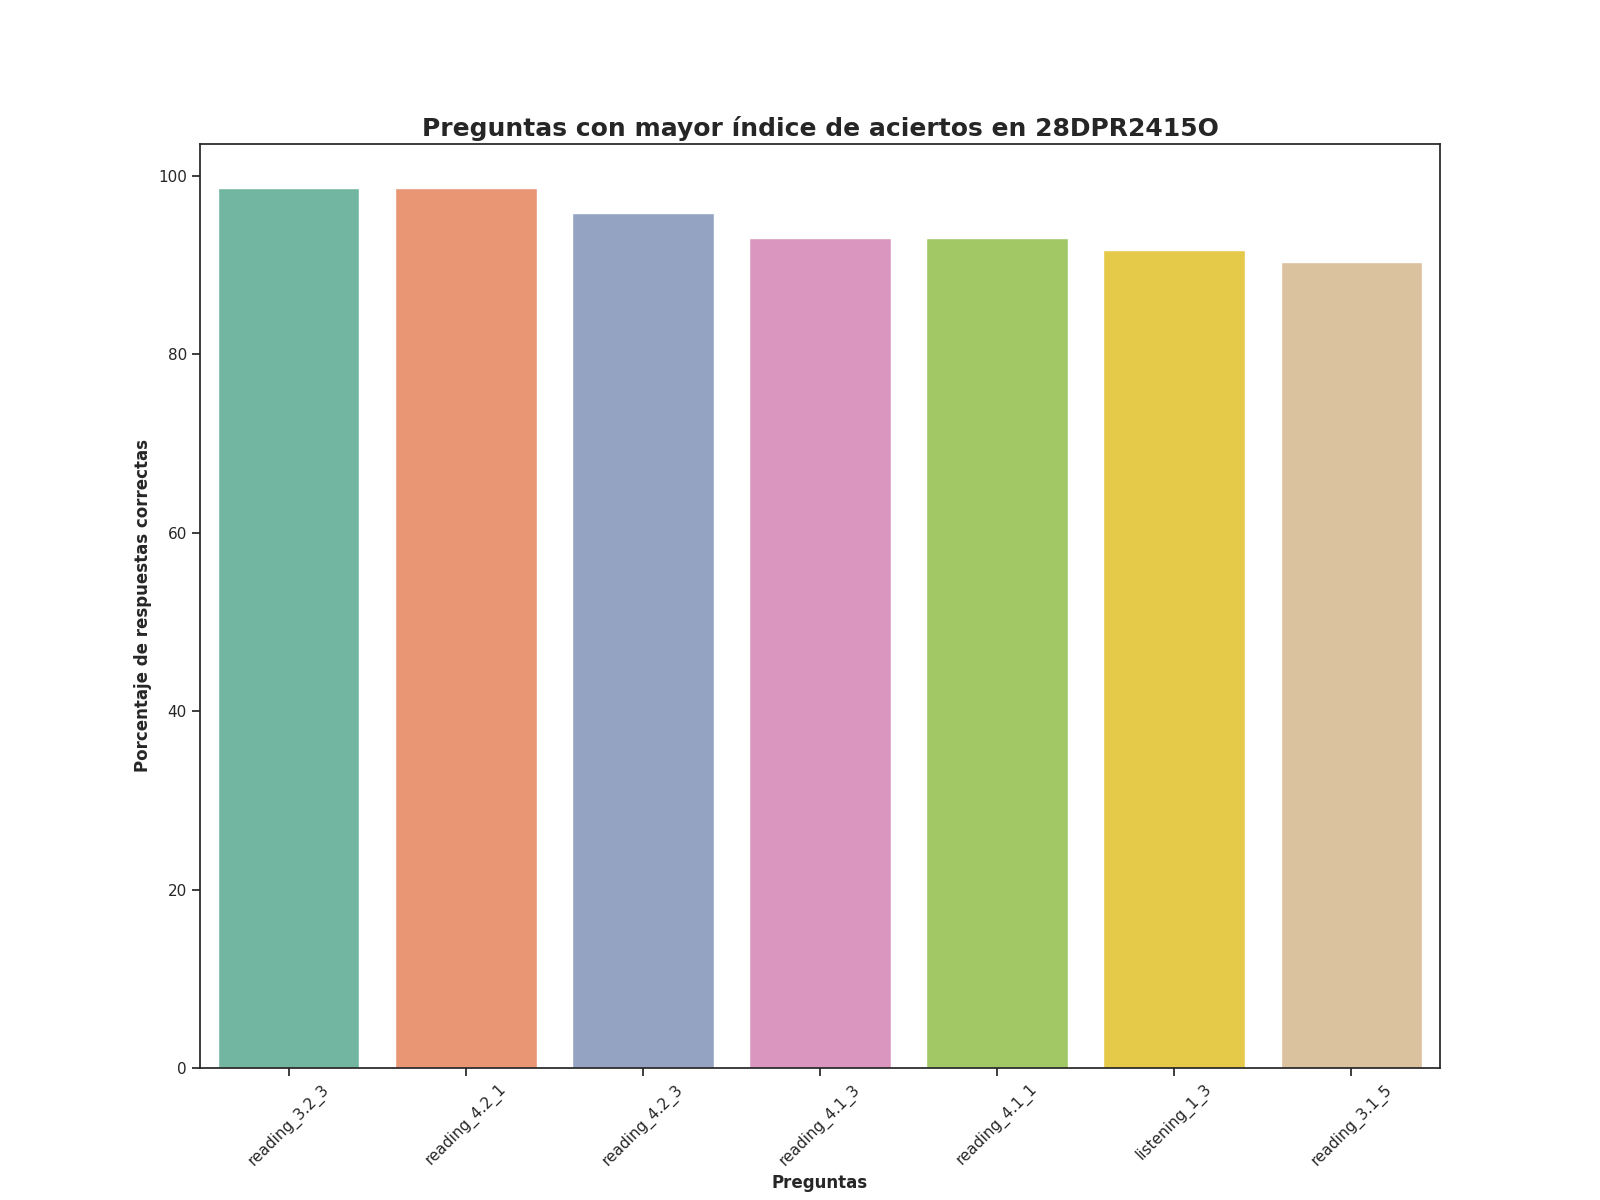

The table this chart was drawn from, first rows:
Top, Pregunta, Porcentaje de respuestas correctas, Número de respuestas correctas
1, reading_3.2_3, 98.61, 71.0
2, reading_4.2_1, 98.61, 71.0
3, reading_4.2_3, 95.83, 69.0
4, reading_4.1_3, 93.06, 67.0
5, reading_4.1_1, 93.06, 67.0
6, listening_1_3, 91.67, 66.0
7, reading_3.1_5, 90.28, 65.0
